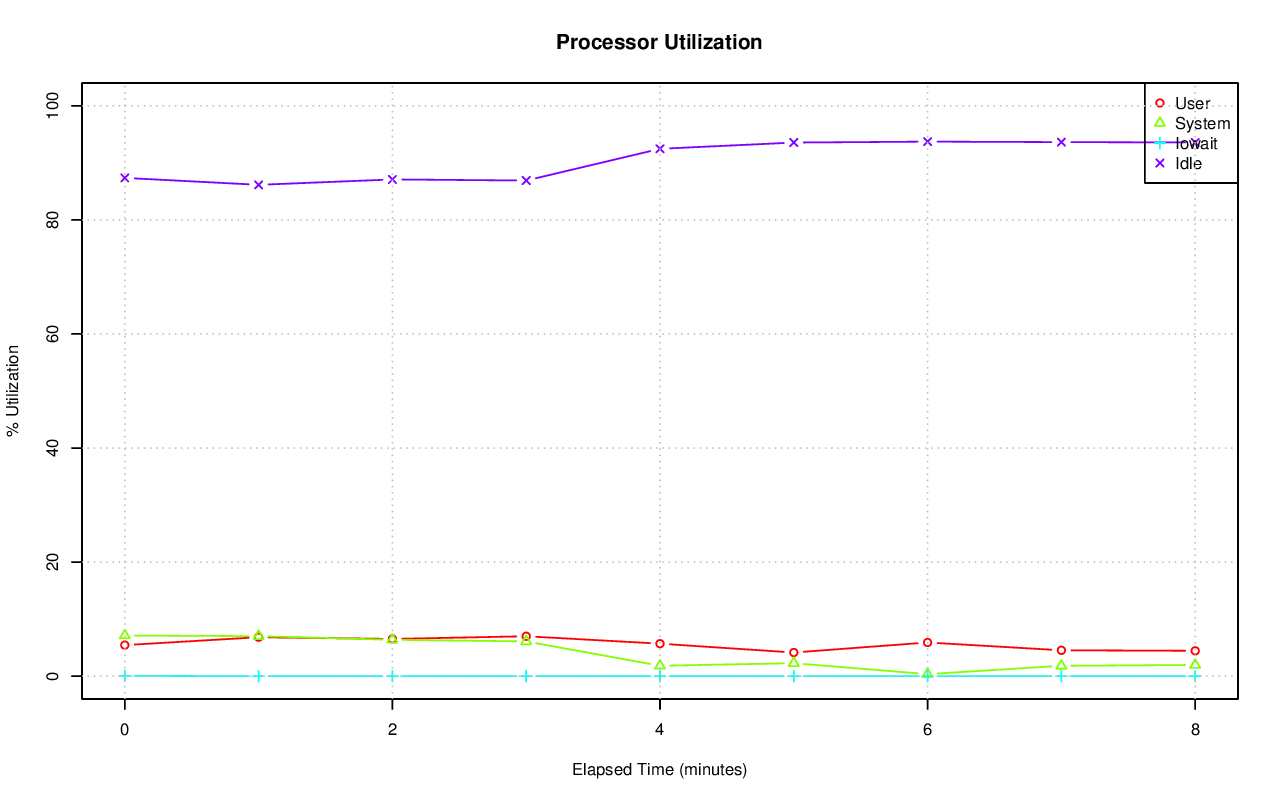

Data behind this chart, as committed beside it:
# hostname; interval; timestamp; CPU; %user; %nice; %system; %iowait; %steal; %idle
axle; 60; 1416385233; -1; 5.45; 0.00; 7.13; 0.06; 0.00; 87.36
axle; 60; 1416385233; 0; 7.96; 0.00; 19.92; 0.70; 0.00; 71.42
axle; 60; 1416385233; 1; 14.38; 0.00; 24.11; 0.12; 0.00; 61.39
axle; 60; 1416385233; 2; 8.36; 0.00; 6.12; 0.00; 0.00; 85.51
axle; 60; 1416385233; 3; 0.64; 0.00; 2.46; 0.00; 0.00; 96.91
axle; 60; 1416385233; 4; 0.84; 0.00; 1.15; 0.05; 0.00; 97.96
axle; 60; 1416385233; 5; 5.40; 0.00; 3.62; 0.00; 0.00; 90.98
axle; 60; 1416385233; 6; 0.87; 0.00; 1.64; 0.00; 0.00; 97.49
axle; 60; 1416385233; 7; 1.18; 0.00; 1.83; 0.00; 0.00; 96.98
axle; 60; 1416385233; 8; 2.75; 0.00; 11.82; 0.02; 0.00; 85.42
axle; 60; 1416385233; 9; 30.82; 0.00; 31.09; 0.00; 0.00; 38.09
axle; 60; 1416385233; 10; 1.62; 0.00; 2.39; 0.00; 0.00; 95.99
axle; 60; 1416385233; 11; 10.52; 0.00; 3.52; 0.00; 0.00; 85.96
axle; 60; 1416385233; 12; 0.75; 0.00; 0.97; 0.00; 0.00; 98.28
axle; 60; 1416385233; 13; 0.33; 0.00; 1.18; 0.00; 0.00; 98.48
axle; 60; 1416385233; 14; 0.54; 0.00; 1.12; 0.00; 0.00; 98.34
axle; 60; 1416385233; 15; 0.40; 0.00; 1.17; 0.00; 0.00; 98.43
axle; 60; 1416385293; -1; 6.83; 0.00; 7.02; 0.00; 0.00; 86.15
axle; 60; 1416385293; 0; 7.04; 0.00; 21.90; 0.03; 0.00; 71.03
axle; 60; 1416385293; 1; 9.43; 0.00; 17.00; 0.02; 0.00; 73.56
axle; 60; 1416385293; 2; 2.79; 0.00; 4.68; 0.00; 0.00; 92.53
axle; 60; 1416385293; 3; 1.83; 0.00; 6.22; 0.00; 0.00; 91.96
axle; 60; 1416385293; 4; 2.84; 0.00; 4.73; 0.00; 0.00; 92.43
axle; 60; 1416385293; 5; 2.08; 0.00; 5.77; 0.00; 0.00; 92.15
axle; 60; 1416385293; 6; 2.54; 0.00; 3.84; 0.00; 0.00; 93.62
axle; 60; 1416385293; 7; 1.84; 0.00; 5.15; 0.00; 0.00; 93.02
axle; 60; 1416385293; 8; 0.03; 0.00; 0.13; 0.00; 0.00; 99.83
axle; 60; 1416385293; 9; 72.03; 0.00; 27.77; 0.00; 0.00; 0.20
axle; 60; 1416385293; 10; 1.93; 0.00; 4.06; 0.00; 0.00; 94.02
axle; 60; 1416385293; 11; 2.15; 0.00; 6.14; 0.00; 0.00; 91.71
axle; 60; 1416385293; 12; 0.59; 0.00; 1.31; 0.00; 0.00; 98.11
axle; 60; 1416385293; 13; 0.72; 0.00; 1.37; 0.00; 0.00; 97.91
axle; 60; 1416385293; 14; 0.60; 0.00; 1.12; 0.00; 0.00; 98.28
axle; 60; 1416385293; 15; 0.60; 0.00; 1.07; 0.00; 0.00; 98.33
axle; 60; 1416385353; -1; 6.53; 0.00; 6.38; 0.01; 0.00; 87.09
axle; 60; 1416385353; 0; 6.34; 0.00; 18.15; 0.05; 0.00; 75.46
axle; 60; 1416385353; 1; 14.58; 0.00; 23.04; 0.02; 0.00; 62.36
axle; 60; 1416385353; 2; 2.28; 0.00; 3.58; 0.00; 0.00; 94.14
axle; 60; 1416385353; 3; 2.09; 0.00; 6.66; 0.00; 0.00; 91.24
axle; 60; 1416385353; 4; 1.79; 0.00; 3.25; 0.00; 0.00; 94.96
axle; 60; 1416385353; 5; 1.76; 0.00; 4.93; 0.00; 0.00; 93.31
axle; 60; 1416385353; 6; 1.65; 0.00; 2.71; 0.00; 0.00; 95.64
axle; 60; 1416385353; 7; 1.32; 0.00; 4.46; 0.00; 0.00; 94.22
axle; 60; 1416385353; 8; 2.24; 0.00; 7.82; 0.00; 0.00; 89.94
axle; 60; 1416385353; 9; 17.49; 0.00; 6.90; 0.00; 0.00; 75.61
axle; 60; 1416385353; 10; 7.10; 0.00; 9.54; 0.00; 0.00; 83.36
axle; 60; 1416385353; 11; 44.64; 0.00; 7.88; 0.00; 0.00; 47.48
axle; 60; 1416385353; 12; 0.35; 0.00; 0.45; 0.00; 0.00; 99.20
axle; 60; 1416385353; 13; 0.35; 0.00; 1.07; 0.00; 0.00; 98.58
axle; 60; 1416385353; 14; 0.32; 0.00; 0.68; 0.00; 0.00; 99.00
axle; 60; 1416385353; 15; 0.23; 0.00; 1.10; 0.00; 0.00; 98.67
axle; 60; 1416385413; -1; 7.00; 0.00; 6.10; 0.01; 0.00; 86.90
axle; 60; 1416385413; 0; 4.02; 0.00; 10.06; 0.08; 0.00; 85.84
axle; 60; 1416385413; 1; 28.04; 0.00; 17.42; 0.02; 0.00; 54.52
axle; 60; 1416385413; 2; 3.19; 0.00; 5.73; 0.00; 0.00; 91.09
axle; 60; 1416385413; 3; 2.53; 0.00; 8.10; 0.00; 0.00; 89.38
axle; 60; 1416385413; 4; 2.02; 0.00; 3.71; 0.00; 0.00; 94.26
axle; 60; 1416385413; 5; 1.77; 0.00; 4.94; 0.00; 0.00; 93.29
axle; 60; 1416385413; 6; 1.71; 0.00; 3.29; 0.00; 0.00; 95.00
axle; 60; 1416385413; 7; 1.46; 0.00; 4.42; 0.00; 0.00; 94.13
... 93 more rows
